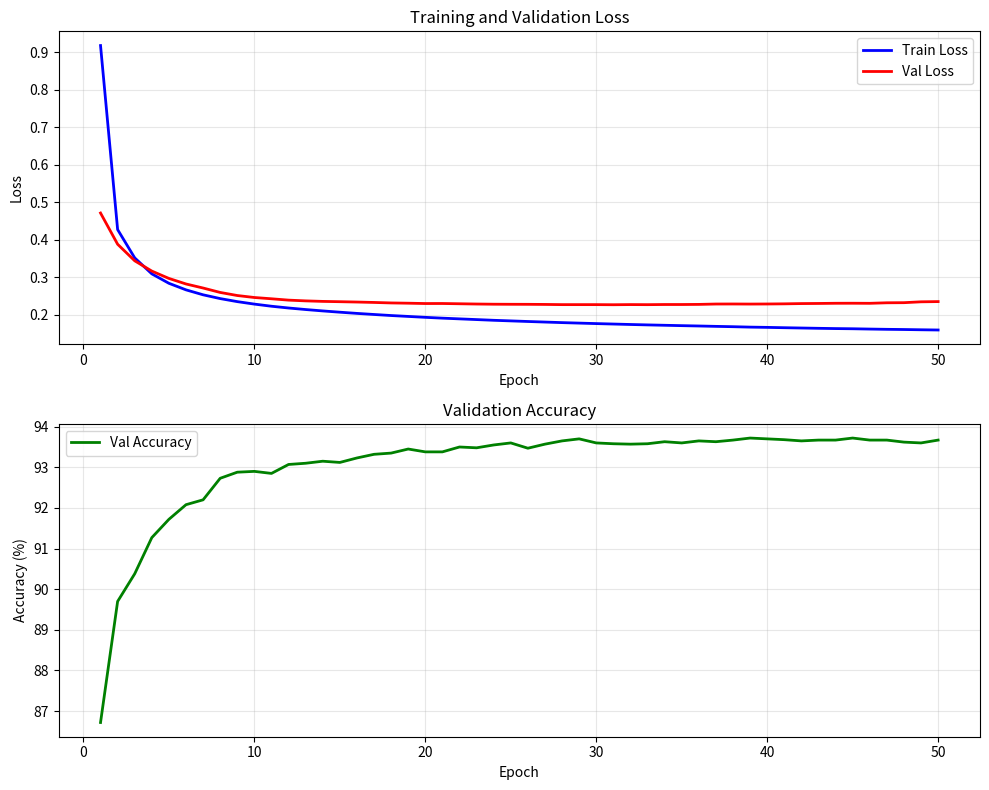

Write Python code to recreate this figure.
"""Visualize MNIST training metrics across epochs."""

import matplotlib.pyplot as plt

# Training data from 50 epochs
epochs = list(range(1, 51))

train_loss = [
    0.9179, 0.4269, 0.3514, 0.3088, 0.2836, 0.2661, 0.2529, 0.2428, 0.2347, 0.2281,
    0.2224, 0.2177, 0.2136, 0.2099, 0.2065, 0.2033, 0.2004, 0.1976, 0.1952, 0.1928,
    0.1906, 0.1887, 0.1868, 0.1849, 0.1833, 0.1817, 0.1802, 0.1787, 0.1774, 0.1761,
    0.1749, 0.1737, 0.1726, 0.1716, 0.1706, 0.1697, 0.1687, 0.1678, 0.1667, 0.1660,
    0.1651, 0.1643, 0.1635, 0.1628, 0.1623, 0.1615, 0.1608, 0.1603, 0.1596, 0.1590,
]

val_loss = [
    0.4711, 0.3878, 0.3436, 0.3162, 0.2966, 0.2818, 0.2710, 0.2592, 0.2510, 0.2457,
    0.2423, 0.2387, 0.2367, 0.2353, 0.2345, 0.2336, 0.2325, 0.2312, 0.2305, 0.2296,
    0.2297, 0.2290, 0.2283, 0.2278, 0.2276, 0.2275, 0.2272, 0.2267, 0.2267, 0.2267,
    0.2264, 0.2268, 0.2266, 0.2270, 0.2270, 0.2273, 0.2283, 0.2284, 0.2282, 0.2284,
    0.2288, 0.2295, 0.2298, 0.2303, 0.2304, 0.2302, 0.2316, 0.2319, 0.2342, 0.2348,
]

val_accuracy = [
    86.72, 89.70, 90.38, 91.27, 91.72, 92.08, 92.20, 92.73, 92.88, 92.90,
    92.85, 93.07, 93.10, 93.15, 93.12, 93.23, 93.32, 93.35, 93.45, 93.38,
    93.38, 93.50, 93.48, 93.55, 93.60, 93.47, 93.57, 93.65, 93.70, 93.60,
    93.58, 93.57, 93.58, 93.63, 93.60, 93.65, 93.63, 93.67, 93.72, 93.70,
    93.68, 93.65, 93.67, 93.67, 93.72, 93.67, 93.67, 93.62, 93.60, 93.67,
]

# Create figure with subplots
fig, axes = plt.subplots(2, 1, figsize=(10, 8))

# Plot 1: Training and Validation Loss
axes[0].plot(epochs, train_loss, 'b-', label='Train Loss', linewidth=2)
axes[0].plot(epochs, val_loss, 'r-', label='Val Loss', linewidth=2)
axes[0].set_xlabel('Epoch')
axes[0].set_ylabel('Loss')
axes[0].set_title('Training and Validation Loss')
axes[0].legend()
axes[0].grid(True, alpha=0.3)

# Plot 2: Validation Accuracy
axes[1].plot(epochs, val_accuracy, 'g-', label='Val Accuracy', linewidth=2)
axes[1].set_xlabel('Epoch')
axes[1].set_ylabel('Accuracy (%)')
axes[1].set_title('Validation Accuracy')
axes[1].legend()
axes[1].grid(True, alpha=0.3)

plt.tight_layout()
plt.savefig('training_metrics.png', dpi=150)
plt.show()

print("Plot saved to training_metrics.png")
